Photos from the image-classification dataset "data" in the GitHub repository oliveeyay/WinesSparklingsKeras. Its 2 classes are: sparkling wines, wines.

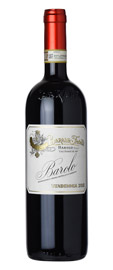
Label: wines

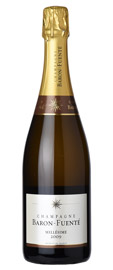
Label: sparkling wines

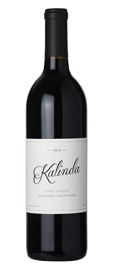
Label: wines

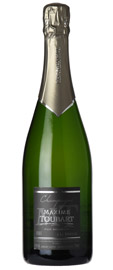
Label: sparkling wines

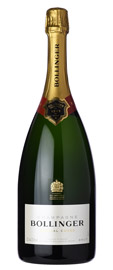
Label: sparkling wines

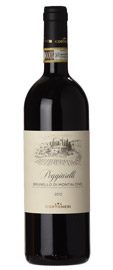
Label: wines
